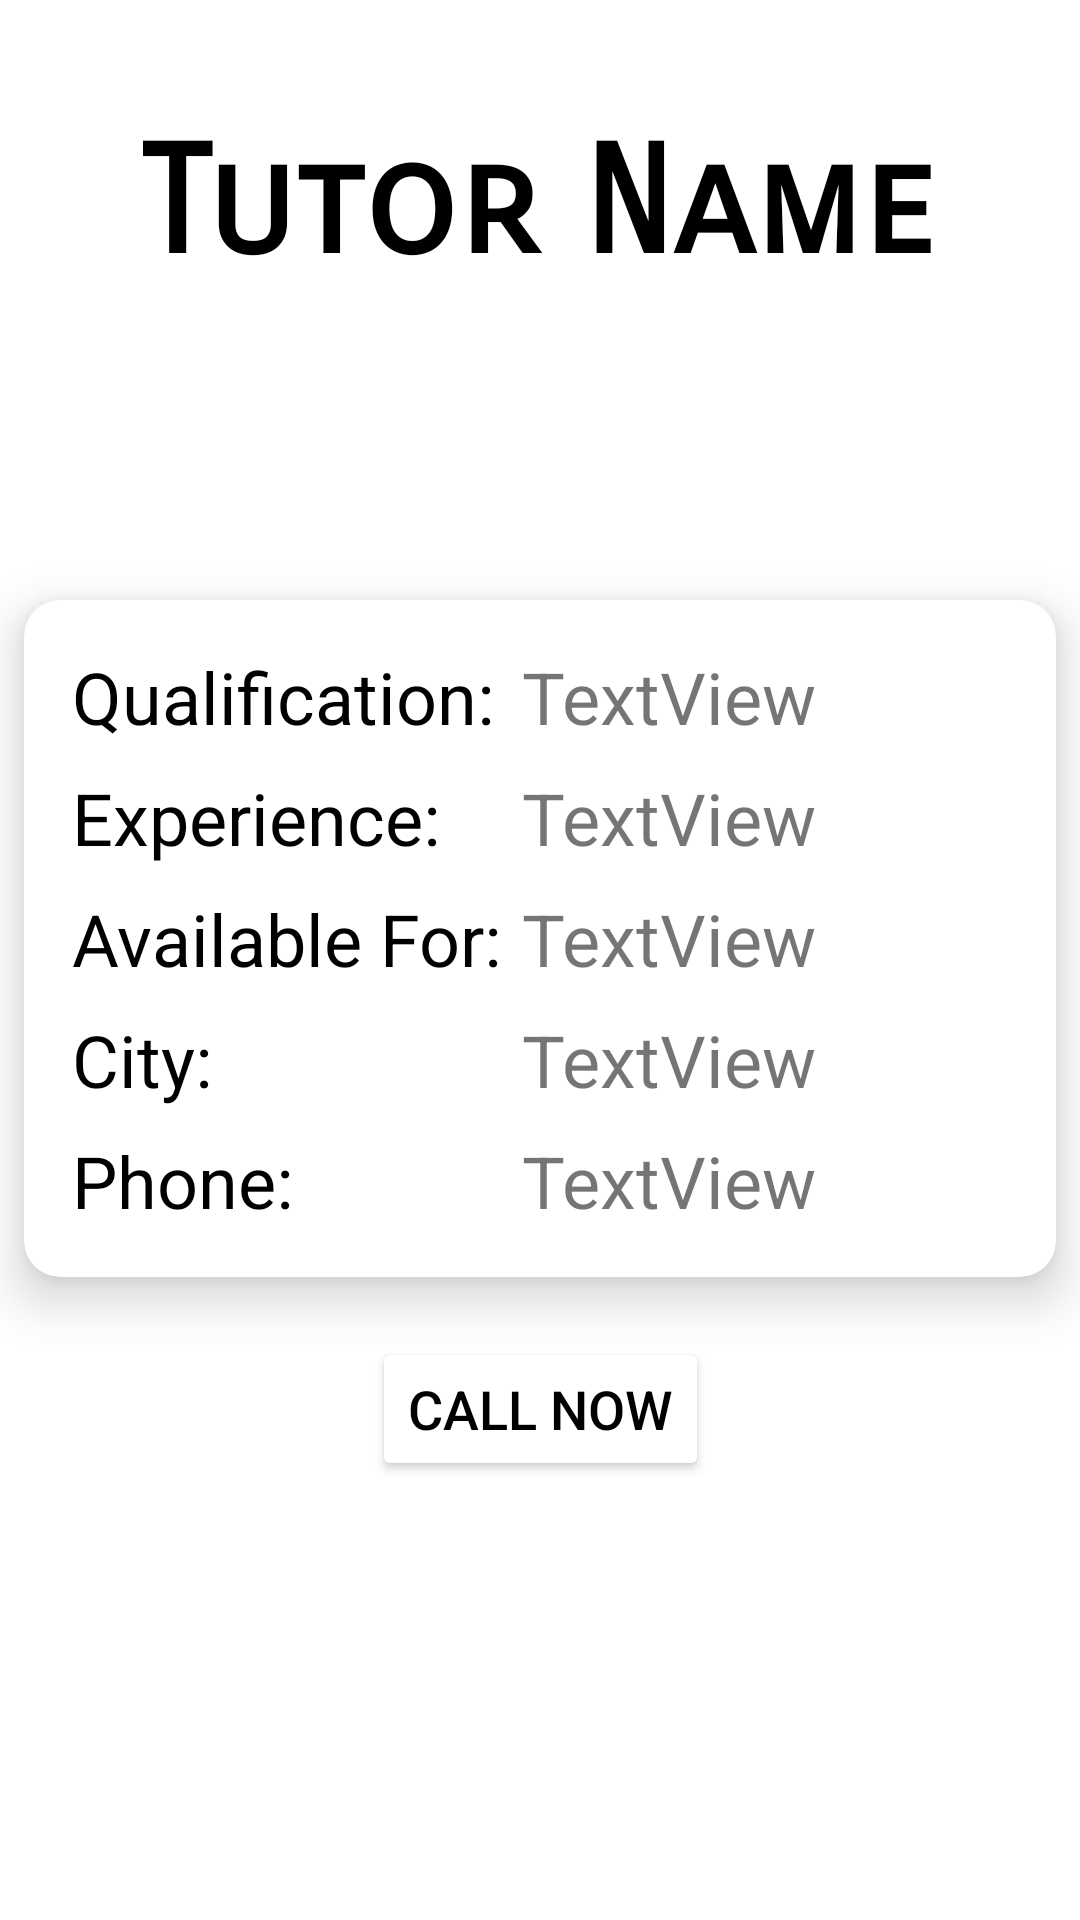

This screen was rendered from an Android layout file. Write that file and the resources it references.
<!-- AndroidManifest.xml: application theme Theme.TutorsHubAligarh -->
<!-- res/layout/activity_tutor_profile.xml -->
<?xml version="1.0" encoding="utf-8"?>
<androidx.constraintlayout.widget.ConstraintLayout xmlns:android="http://schemas.android.com/apk/res/android"
    xmlns:app="http://schemas.android.com/apk/res-auto"
    xmlns:tools="http://schemas.android.com/tools"
    android:layout_width="match_parent"
    android:layout_height="match_parent"
    android:background="@drawable/bg"
    tools:context=".TutorProfile">

    <TextView
        android:id="@+id/tutor_name"
        android:layout_width="wrap_content"
        android:layout_height="120dp"
        android:layout_marginTop="8dp"
        android:fontFamily="sans-serif-smallcaps"
        android:gravity="center"
        android:text="Tutor Name"
        android:textColor="#000000"
        android:textSize="50sp"
        android:textStyle="bold"
        app:layout_constraintEnd_toEndOf="parent"
        app:layout_constraintHorizontal_bias="0.49"
        app:layout_constraintStart_toStartOf="parent"
        app:layout_constraintTop_toTopOf="parent" />

    <androidx.cardview.widget.CardView
        android:id="@+id/cardView2"
        android:layout_width="match_parent"
        android:layout_height="wrap_content"
        android:layout_marginStart="8dp"
        android:layout_marginLeft="8dp"
        android:layout_marginTop="200dp"
        android:layout_marginEnd="8dp"
        android:layout_marginRight="8dp"
        app:cardCornerRadius="12dp"
        app:cardElevation="10dp"
        app:layout_constraintEnd_toEndOf="parent"
        app:layout_constraintStart_toStartOf="parent"
        app:layout_constraintTop_toTopOf="parent">

        <androidx.constraintlayout.widget.ConstraintLayout
            android:layout_width="match_parent"
            android:layout_height="match_parent"
            android:gravity="center"
            android:orientation="vertical"
            android:padding="16dp">

            <TextView
                android:id="@+id/textView5"
                android:layout_width="wrap_content"
                android:layout_height="wrap_content"
                android:text="Qualification:"
                android:textColor="#000000"
                android:textSize="24sp"
                app:layout_constraintStart_toStartOf="parent"
                app:layout_constraintTop_toTopOf="parent" />

            <TextView
                android:id="@+id/textView6"
                android:layout_width="wrap_content"
                android:layout_height="wrap_content"
                android:layout_marginTop="8dp"
                android:text="Experience:"
                android:textColor="#000000"
                android:textSize="24sp"
                app:layout_constraintStart_toStartOf="@+id/textView5"
                app:layout_constraintTop_toBottomOf="@+id/textView5" />

            <TextView
                android:id="@+id/textView7"
                android:layout_width="wrap_content"
                android:layout_height="wrap_content"
                android:layout_marginTop="8dp"
                android:text="City:"
                android:textColor="#000000"
                android:textSize="24sp"
                app:layout_constraintStart_toStartOf="@+id/textView8"
                app:layout_constraintTop_toBottomOf="@+id/textView8" />

            <TextView
                android:id="@+id/textView8"
                android:layout_width="wrap_content"
                android:layout_height="wrap_content"
                android:layout_marginTop="8dp"
                android:text="Available For:"
                android:textColor="#000000"
                android:textSize="24sp"
                app:layout_constraintStart_toStartOf="@+id/textView6"
                app:layout_constraintTop_toBottomOf="@+id/textView6" />

            <TextView
                android:id="@+id/textView9"
                android:layout_width="wrap_content"
                android:layout_height="wrap_content"
                android:layout_marginTop="8dp"
                android:text="Phone:"
                android:textColor="#000000"
                android:textSize="24sp"
                app:layout_constraintStart_toStartOf="@+id/textView7"
                app:layout_constraintTop_toBottomOf="@+id/textView7" />

            <TextView
                android:id="@+id/profile_qualification"
                android:layout_width="wrap_content"
                android:layout_height="wrap_content"
                android:layout_marginStart="150dp"
                android:layout_marginLeft="150dp"
                android:text="TextView"
                android:textSize="24sp"
                app:layout_constraintStart_toStartOf="parent"
                app:layout_constraintTop_toTopOf="parent" />

            <TextView
                android:id="@+id/profile_exp"
                android:layout_width="wrap_content"
                android:layout_height="wrap_content"
                android:text="TextView"
                android:textSize="24sp"
                app:layout_constraintStart_toStartOf="@+id/profile_qualification"
                app:layout_constraintTop_toTopOf="@+id/textView6" />

            <TextView
                android:id="@+id/profile_class"
                android:layout_width="wrap_content"
                android:layout_height="wrap_content"
                android:text="TextView"
                android:textSize="24sp"
                app:layout_constraintStart_toStartOf="@+id/profile_exp"
                app:layout_constraintTop_toTopOf="@+id/textView8" />

            <TextView
                android:id="@+id/profile_city"
                android:layout_width="wrap_content"
                android:layout_height="wrap_content"
                android:text="TextView"
                android:textSize="24sp"
                app:layout_constraintStart_toStartOf="@+id/profile_class"
                app:layout_constraintTop_toTopOf="@+id/textView7" />

            <TextView
                android:id="@+id/profile_phone"
                android:layout_width="wrap_content"
                android:layout_height="wrap_content"
                android:inputType="number"
                android:text="TextView"
                android:textSize="24sp"
                app:layout_constraintStart_toStartOf="@+id/profile_city"
                app:layout_constraintTop_toTopOf="@+id/textView9" />
        </androidx.constraintlayout.widget.ConstraintLayout>
    </androidx.cardview.widget.CardView>

    <Button
        android:id="@+id/call_now"
        android:layout_width="wrap_content"
        android:layout_height="wrap_content"
        android:layout_marginTop="20dp"
        android:text="Call Now"
        android:textColor="#000000"
        android:textSize="18sp"
        app:backgroundTint="#FFFFFF"
        app:layout_constraintEnd_toEndOf="parent"
        app:layout_constraintStart_toStartOf="parent"
        app:layout_constraintTop_toBottomOf="@+id/cardView2" />


</androidx.constraintlayout.widget.ConstraintLayout>
<!-- resources referenced by this layout -->
<resources>
  <style name="Theme.TutorsHubAligarh" parent="Theme.MaterialComponents.DayNight.NoActionBar">
          
          <item name="colorPrimary">@color/purple_500</item>
          <item name="colorPrimaryVariant">@color/purple_700</item>
          <item name="colorOnPrimary">@color/white</item>
          
          <item name="colorSecondary">@color/teal_200</item>
          <item name="colorSecondaryVariant">@color/teal_700</item>
          <item name="colorOnSecondary">@color/black</item>
          
          <item name="android:statusBarColor" tools:targetApi="l">?attr/colorPrimaryVariant</item>
          
      </style>
  <!-- not gathered from this repository: default colours our renderer supplied (Android Studio template values) -->
  <color name="purple_500">#FF6200EE</color>
  <color name="purple_700">#FF3700B3</color>
  <color name="teal_200">#FF03DAC5</color>
  <color name="teal_700">#FF018786</color>
  <color name="black">#FF000000</color>
  <color name="white">#FFFFFFFF</color>
</resources>
